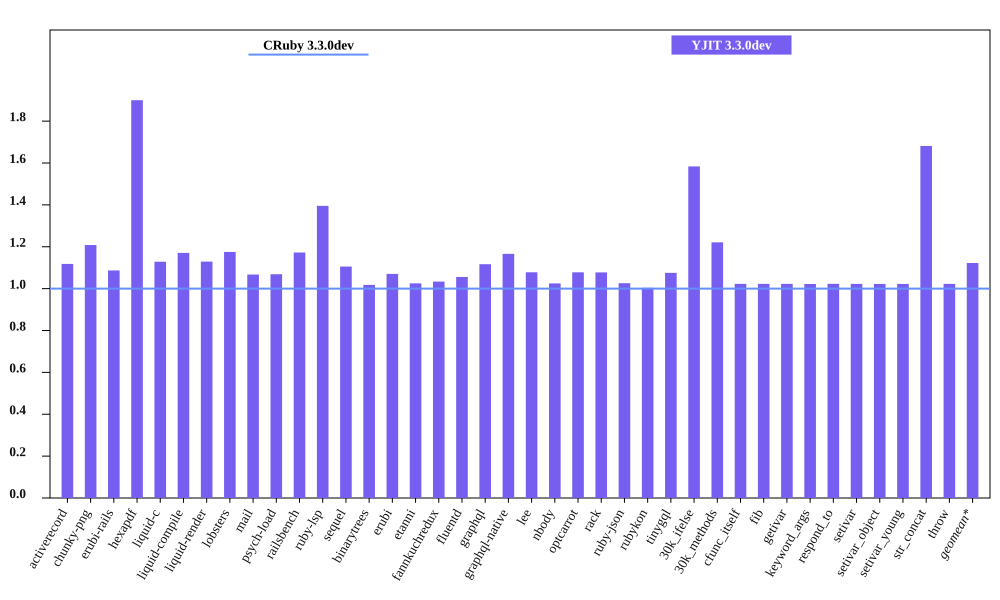

The table this chart was drawn from, first rows:
bench, CRuby 3.3.0dev mem (MiB), YJIT 3.3.0dev mem (MiB), Inline Code, Outlined Code, YJIT Mem overhead
activerecord, 50.16, 56.08, 1, 1
chunky-png, 54.1, 65.37, 1, 1
erubi-rails, 87.18, 94.75, 2, 2
hexapdf, 138.3, 262.8, 2, 2
liquid-c, 35.71, 40.3, 1, 1
liquid-compile, 33.41, 39.11, 1, 1
liquid-render, 33.88, 38.25, 1, 1
lobsters, 280.4, 329.5, 8, 7
mail, 45.14, 48.17, 1, 1
psych-load, 34.47, 36.84, 1, 1
railsbench, 87.53, 102.6, 3, 3
ruby-lsp, 93.27, 130.1, 5, 5
sequel, 37.34, 41.27, 1, 1
binarytrees, 25.51, 25.96, 1, 1
erubi, 29.36, 31.43, 1, 1
etanni, 22.96, 23.54, 1, 1
fannkuchredux, 19.91, 20.58, 1, 1
fluentd, 606.5, 640.3, 1, 1
graphql, 38.64, 43.15, 1, 1
graphql-native, 36.31, 42.34, 1, 1
lee, 31.7, 34.17, 1, 1
nbody, 19.85, 20.34, 1, 1
optcarrot, 52.69, 56.79, 1, 1
rack, 29.56, 31.85, 1, 1
ruby-json, 20.53, 21.06, 1, 1
rubykon, 47.86, 48.05, 1, 1
tinygql, 28.18, 30.3, 1, 1
30k_ifelse, 62.18, 98.46, 6, 5
30k_methods, 52.91, 64.61, 2, 2
cfunc_itself, 19.84, 20.29, 1, 1
fib, 19.84, 20.29, 1, 1
getivar, 19.84, 20.29, 1, 1
keyword_args, 19.85, 20.29, 1, 1
respond_to, 19.85, 20.3, 1, 1
setivar, 19.84, 20.29, 1, 1
setivar_object, 19.85, 20.29, 1, 1
setivar_young, 19.85, 20.29, 1, 1
str_concat, 46.27, 77.78, 1, 1
throw, 19.84, 20.29, 1, 1
